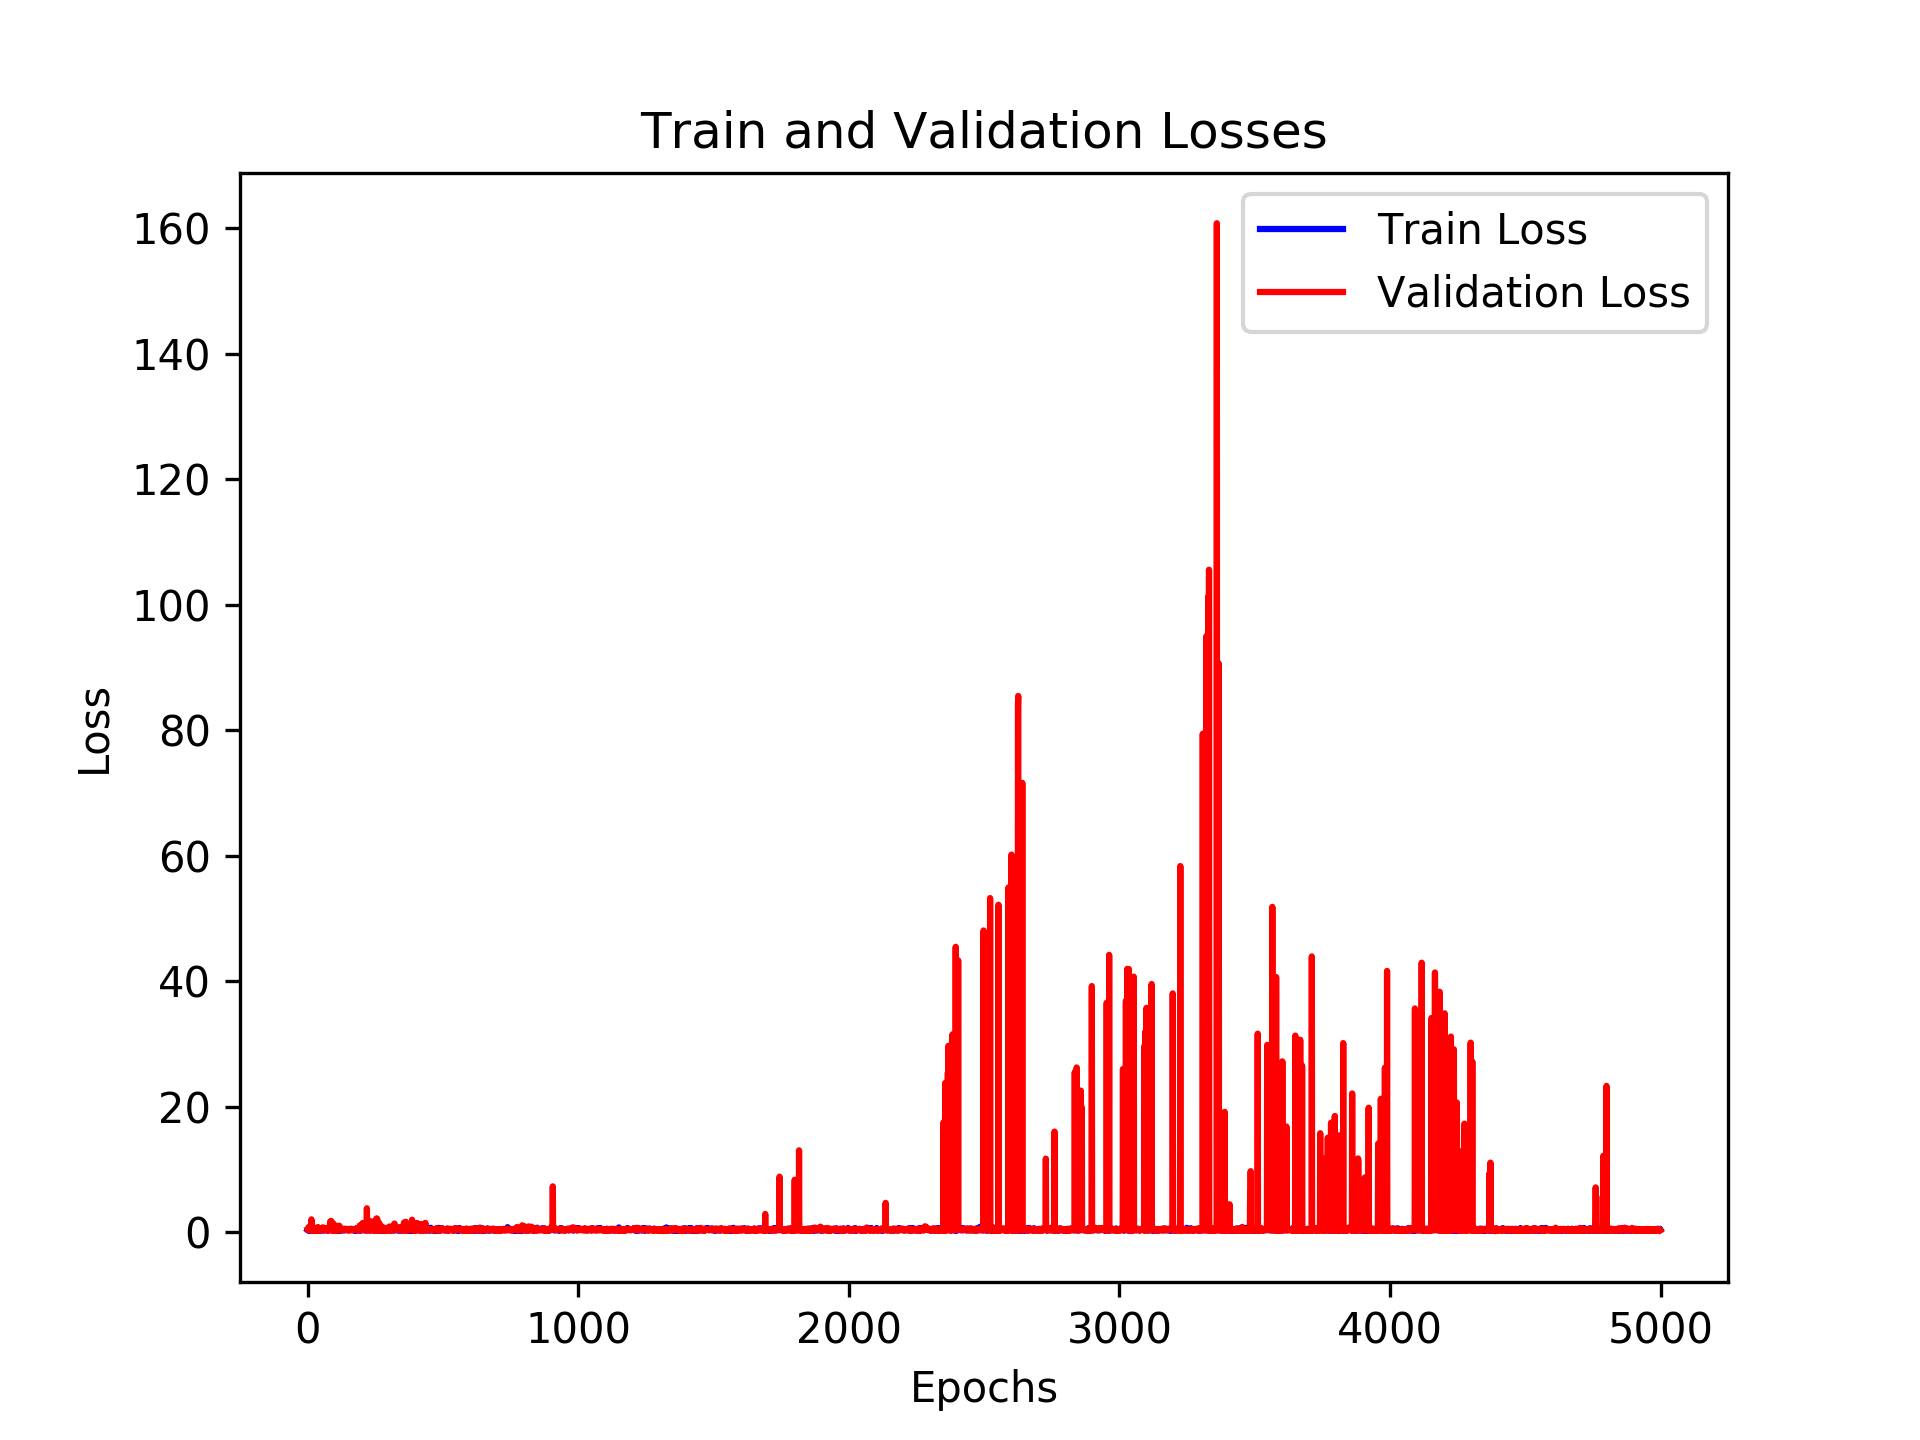

The table this chart was drawn from, first rows:
, loss_train, loss_val, time_forecast
0, 0.3184, 0.4163, 1.0
1, 0.2922, 0.3059, 1.0
2, 0.2844, 0.4198, 1.0
3, 0.2211, 0.7555, 1.0
4, 0.337, 0.4475, 1.0
5, 0.4979, 0.6647, 1.0
6, 0.4177, 0.5332, 1.0
7, 0.3837, 0.6488, 1.0
8, 0.3201, 0.8494, 1.0
9, 0.273, 0.4949, 1.0
10, 0.4584, 0.5787, 1.0
11, 0.3893, 0.267, 1.0
12, 0.3727, 0.8144, 1.0
13, 0.4613, 0.3586, 1.0
14, 0.6676, 2.034, 1.0
15, 0.3394, 0.5601, 1.0
16, 0.3282, 0.238, 1.0
17, 0.3663, 0.3014, 1.0
18, 0.4052, 0.5059, 1.0
19, 0.3007, 0.3902, 1.0
20, 0.6112, 0.8476, 1.0
21, 0.3586, 0.262, 1.0
22, 0.5298, 0.2574, 1.0
23, 0.3982, 0.6855, 1.0
24, 0.2877, 0.3672, 1.0
25, 0.3762, 0.2987, 1.0
26, 0.4064, 0.2869, 1.0
27, 0.3467, 0.3426, 1.0
28, 0.411, 0.3677, 1.0
29, 0.3801, 0.2478, 1.0
30, 0.4282, 0.2814, 1.0
31, 0.299, 0.3898, 1.0
32, 0.4043, 0.2744, 1.0
33, 0.326, 0.3691, 1.0
34, 0.2811, 0.2828, 1.0
35, 0.471, 0.2801, 1.0
36, 0.3774, 0.3777, 1.0
37, 0.3456, 0.3524, 1.0
38, 0.3736, 0.8099, 1.0
39, 0.3551, 0.3226, 1.0
40, 0.4182, 0.2869, 1.0
41, 0.4357, 0.2604, 1.0
42, 0.3266, 0.6485, 1.0
43, 0.3447, 0.2626, 1.0
44, 0.2615, 0.2544, 1.0
45, 0.3602, 0.2663, 1.0
46, 0.4794, 0.4076, 1.0
47, 0.4395, 0.5545, 1.0
48, 0.4836, 0.3182, 1.0
49, 0.2649, 0.3587, 1.0
50, 0.386, 0.3475, 1.0
51, 0.4895, 0.3927, 1.0
52, 0.4135, 0.3488, 1.0
53, 0.3413, 0.2715, 1.0
54, 0.342, 0.3764, 1.0
55, 0.2756, 0.4843, 1.0
56, 0.3917, 0.7683, 1.0
57, 0.3353, 0.4248, 1.0
58, 0.5331, 0.5118, 1.0
59, 0.3821, 0.5365, 1.0
... 4,940 more rows
